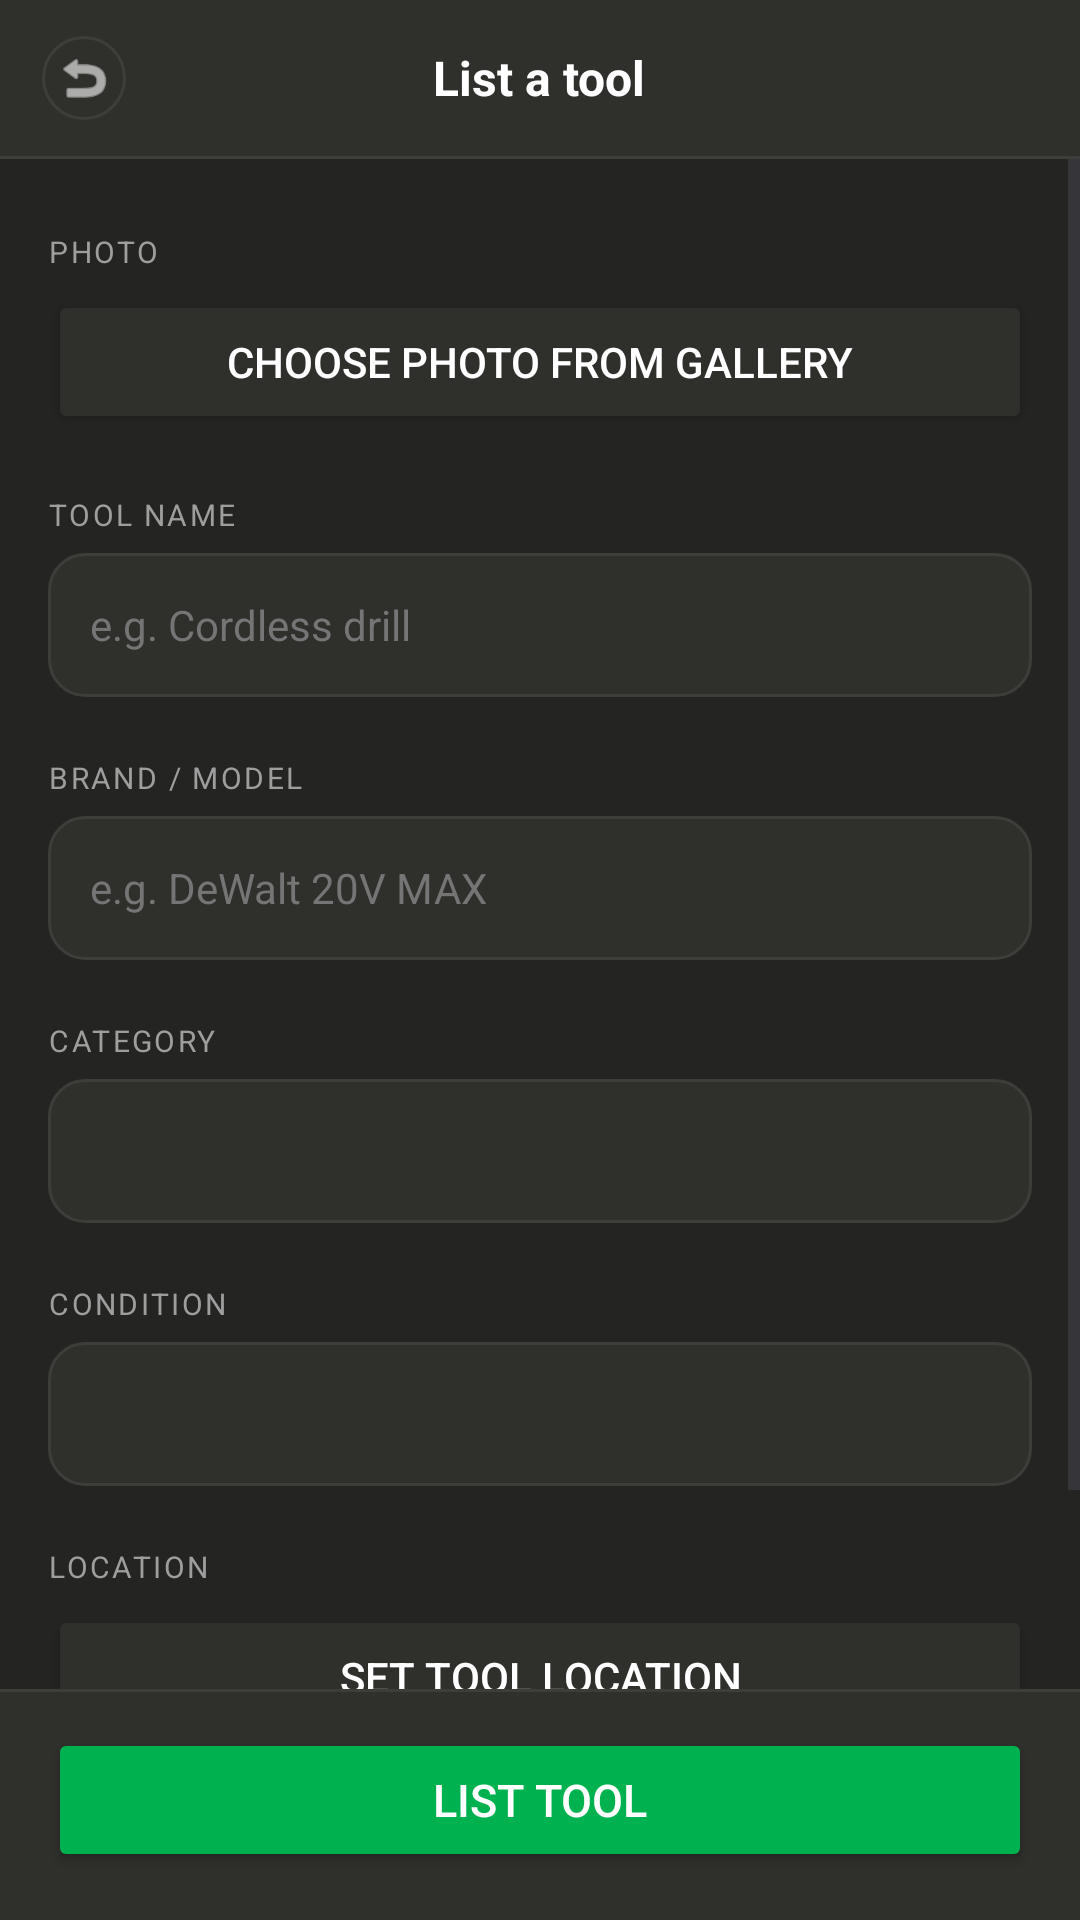

Produce the Android XML layout that renders to this screen, including the resource entries it uses.
<!-- AndroidManifest.xml: application theme Theme.ToolShedd -->
<!-- res/layout/activity_add_tool.xml -->
<?xml version="1.0" encoding="utf-8"?>
<RelativeLayout xmlns:android="http://schemas.android.com/apk/res/android"
    android:layout_width="match_parent"
    android:layout_height="match_parent"
    android:background="@color/background">

    
    <RelativeLayout
        android:id="@+id/header"
        android:layout_width="match_parent"
        android:layout_height="52dp"
        android:layout_alignParentTop="true"
        android:background="@color/surface"
        android:paddingStart="14dp"
        android:paddingEnd="14dp">

        <ImageView
            android:id="@+id/ivBack"
            android:layout_width="28dp"
            android:layout_height="28dp"
            android:layout_centerVertical="true"
            android:src="@android:drawable/ic_menu_revert"
            android:tint="@color/text_main"
            android:background="@drawable/bg_card"
            android:padding="4dp"
            android:contentDescription="Back" />

        <TextView
            android:layout_width="wrap_content"
            android:layout_height="wrap_content"
            android:layout_centerInParent="true"
            android:text="List a tool"
            android:textColor="@color/text_main"
            android:textSize="16sp"
            android:textStyle="bold" />

    </RelativeLayout>

    <View android:id="@+id/headerDivider"
        android:layout_width="match_parent" android:layout_height="1dp"
        android:layout_below="@id/header" android:background="@color/border" />

    
    <LinearLayout
        android:id="@+id/bottomBar"
        android:layout_width="match_parent"
        android:layout_height="wrap_content"
        android:layout_alignParentBottom="true"
        android:background="@color/surface"
        android:paddingStart="16dp"
        android:paddingEnd="16dp"
        android:paddingTop="12dp"
        android:paddingBottom="16dp">

        <Button
            android:id="@+id/btnAddTool"
            android:layout_width="match_parent"
            android:layout_height="48dp"
            android:text="List tool"
            android:textColor="@color/white"
            android:textSize="15sp"
            android:backgroundTint="@color/primary" />

    </LinearLayout>

    <View android:id="@+id/bottomDivider"
        android:layout_width="match_parent" android:layout_height="1dp"
        android:layout_above="@id/bottomBar" android:background="@color/border" />

    
    <ScrollView
        android:layout_width="match_parent"
        android:layout_height="match_parent"
        android:layout_below="@id/headerDivider"
        android:layout_above="@id/bottomDivider">

        <LinearLayout
            android:layout_width="match_parent"
            android:layout_height="wrap_content"
            android:orientation="vertical"
            android:paddingStart="16dp"
            android:paddingEnd="16dp"
            android:paddingTop="24dp"
            android:paddingBottom="16dp">

            
            <TextView
                android:layout_width="wrap_content"
                android:layout_height="wrap_content"
                android:text="PHOTO"
                android:textColor="@color/text_sub"
                android:textSize="10sp"
                android:letterSpacing="0.08"
                android:layout_marginBottom="6dp" />

            
            <ImageView
                android:id="@+id/ivToolImagePreview"
                android:layout_width="match_parent"
                android:layout_height="180dp"
                android:scaleType="centerCrop"
                android:background="@drawable/bg_card"
                android:visibility="gone"
                android:layout_marginBottom="8dp" />

            <Button
                android:id="@+id/btnPickImage"
                android:layout_width="match_parent"
                android:layout_height="48dp"
                android:text="Choose photo from gallery"
                android:textColor="@color/text_main"
                android:textSize="14sp"
                android:backgroundTint="@color/surface"
                android:layout_marginBottom="20dp" />

            
            <TextView
                android:layout_width="wrap_content"
                android:layout_height="wrap_content"
                android:text="TOOL NAME"
                android:textColor="@color/text_sub"
                android:textSize="10sp"
                android:letterSpacing="0.08"
                android:layout_marginBottom="6dp" />

            <EditText
                android:id="@+id/etToolName"
                android:layout_width="match_parent"
                android:layout_height="48dp"
                android:background="@drawable/bg_input_field"
                android:paddingStart="14dp"
                android:paddingEnd="14dp"
                android:hint="e.g. Cordless drill"
                android:textColor="@color/text_main"
                android:textColorHint="@color/concrete_gray"
                android:textSize="14sp"
                android:inputType="textCapWords"
                android:layout_marginBottom="20dp" />

            
            <TextView
                android:layout_width="wrap_content"
                android:layout_height="wrap_content"
                android:text="BRAND / MODEL"
                android:textColor="@color/text_sub"
                android:textSize="10sp"
                android:letterSpacing="0.08"
                android:layout_marginBottom="6dp" />

            <EditText
                android:id="@+id/etToolBrand"
                android:layout_width="match_parent"
                android:layout_height="48dp"
                android:background="@drawable/bg_input_field"
                android:paddingStart="14dp"
                android:paddingEnd="14dp"
                android:hint="e.g. DeWalt 20V MAX"
                android:textColor="@color/text_main"
                android:textColorHint="@color/concrete_gray"
                android:textSize="14sp"
                android:inputType="textCapWords"
                android:layout_marginBottom="20dp" />

            
            <TextView
                android:layout_width="wrap_content"
                android:layout_height="wrap_content"
                android:text="CATEGORY"
                android:textColor="@color/text_sub"
                android:textSize="10sp"
                android:letterSpacing="0.08"
                android:layout_marginBottom="6dp" />

            <Spinner
                android:id="@+id/spinnerCategory"
                android:layout_width="match_parent"
                android:layout_height="48dp"
                android:background="@drawable/bg_input_field"
                android:paddingStart="10dp"
                android:paddingEnd="10dp"
                android:layout_marginBottom="20dp" />

            
            <TextView
                android:layout_width="wrap_content"
                android:layout_height="wrap_content"
                android:text="CONDITION"
                android:textColor="@color/text_sub"
                android:textSize="10sp"
                android:letterSpacing="0.08"
                android:layout_marginBottom="6dp" />

            <Spinner
                android:id="@+id/spinnerCondition"
                android:layout_width="match_parent"
                android:layout_height="48dp"
                android:background="@drawable/bg_input_field"
                android:paddingStart="10dp"
                android:paddingEnd="10dp"
                android:layout_marginBottom="8dp" />

            
            <TextView
                android:layout_width="wrap_content"
                android:layout_height="wrap_content"
                android:text="LOCATION"
                android:textColor="@color/text_sub"
                android:textSize="10sp"
                android:letterSpacing="0.08"
                android:layout_marginBottom="6dp"
                android:layout_marginTop="12dp" />

            <Button
                android:id="@+id/btnPickLocation"
                android:layout_width="match_parent"
                android:layout_height="48dp"
                android:text="Set tool location"
                android:textColor="@color/white"
                android:textSize="14sp"
                android:backgroundTint="@color/surface"
                android:layout_marginBottom="8dp" />

            <TextView
                android:id="@+id/tvLocationLabel"
                android:layout_width="wrap_content"
                android:layout_height="wrap_content"
                android:text="No location set"
                android:textColor="@color/text_sub"
                android:textSize="12sp"
                android:layout_marginBottom="16dp" />

        </LinearLayout>

    </ScrollView>

</RelativeLayout>
<!-- resources referenced by this layout -->
<resources>
  <color name="background">#242522</color>
  <color name="border">#3D3E3A</color>
  <color name="concrete_gray">#757575</color>
  <color name="primary">#00B14F</color>
  <color name="surface">#2F302C</color>
  <color name="text_main">#FFFFFF</color>
  <color name="text_sub">#9E9E9E</color>
  <color name="white">#FFFFFFFF</color>
  <!-- drawable bg_card (drawable) -->
  <?xml version="1.0" encoding="utf-8"?>
  <shape xmlns:android="http://schemas.android.com/apk/res/android"
      android:shape="rectangle">
      <solid android:color="#2F302C" />
      <stroke android:width="1dp" android:color="#3D3E3A" />
      <corners android:radius="16dp" />
  </shape>
  <!-- drawable bg_input_field (drawable) -->
  <?xml version="1.0" encoding="utf-8"?>
  <shape xmlns:android="http://schemas.android.com/apk/res/android"
      android:shape="rectangle">
      <solid android:color="#2F302C" />
      <stroke android:width="1dp" android:color="#3D3E3A" />
      <corners android:radius="12dp" />
  </shape>
  <style name="Theme.ToolShedd" parent="Base.Theme.ToolShedd" />
  <style name="Base.Theme.ToolShedd" parent="Theme.Material3.DayNight.NoActionBar">
          
          <item name="colorPrimary">@color/primary</item>
          <item name="colorOnPrimary">@color/white</item>
          <item name="colorPrimaryContainer">@color/primary_light</item>
          <item name="colorOnPrimaryContainer">@color/primary_dark</item>
  
          <item name="colorSecondary">@color/accent</item>
          <item name="colorOnSecondary">@color/white</item>
  
          <item name="android:statusBarColor">@color/primary_dark</item>
          <item name="android:windowBackground">@color/background</item>
  
          
          <item name="android:windowAnimationStyle">@null</item>
      </style>
  <color name="primary_light">#EAF3DE</color>
  <color name="primary_dark">#008C3E</color>
  <color name="accent">#00B14F</color>
</resources>
